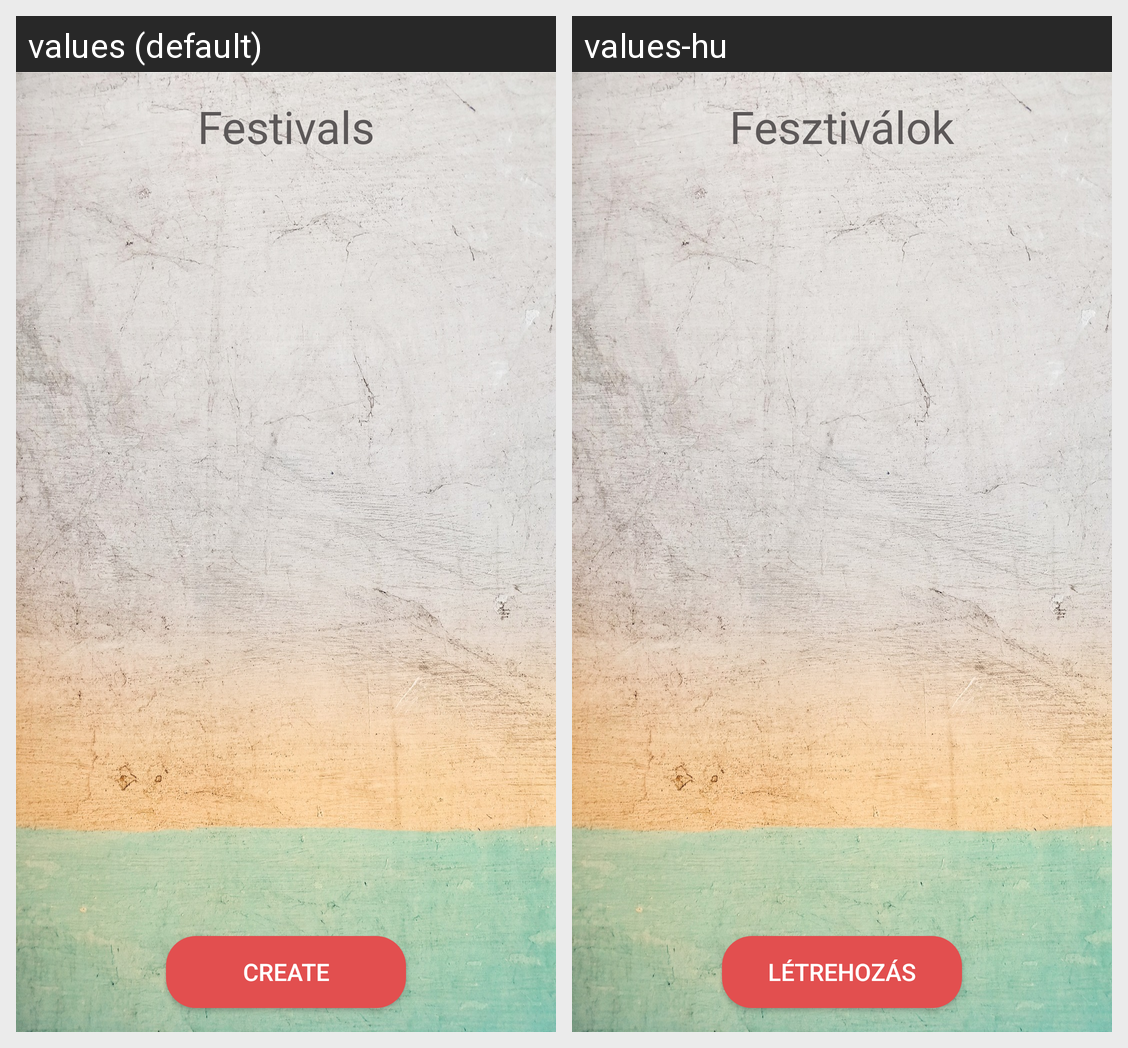

Strings drawn on this Android screen and how each of the app's shown locales translates them:
Android screen res/layout/activity_choose_festival.xml rendered under 2 locales, left to right: values (default), values-hu. Device: Nexus 5 (rendered at 1080×1920; each locale shown at half size, 540×960, under a caption strip naming it); theme Theme.AppCompat.NoActionBar.
Strings drawn on this screen, with the default value and each locale's value (text and hints the layout hard-codes, and strings that could not be matched under every locale, appear in the picture but are not listed):

festivals
  values: Festivals
  values-hu: Fesztiválok

create
  values: Create
  values-hu: Létrehozás
